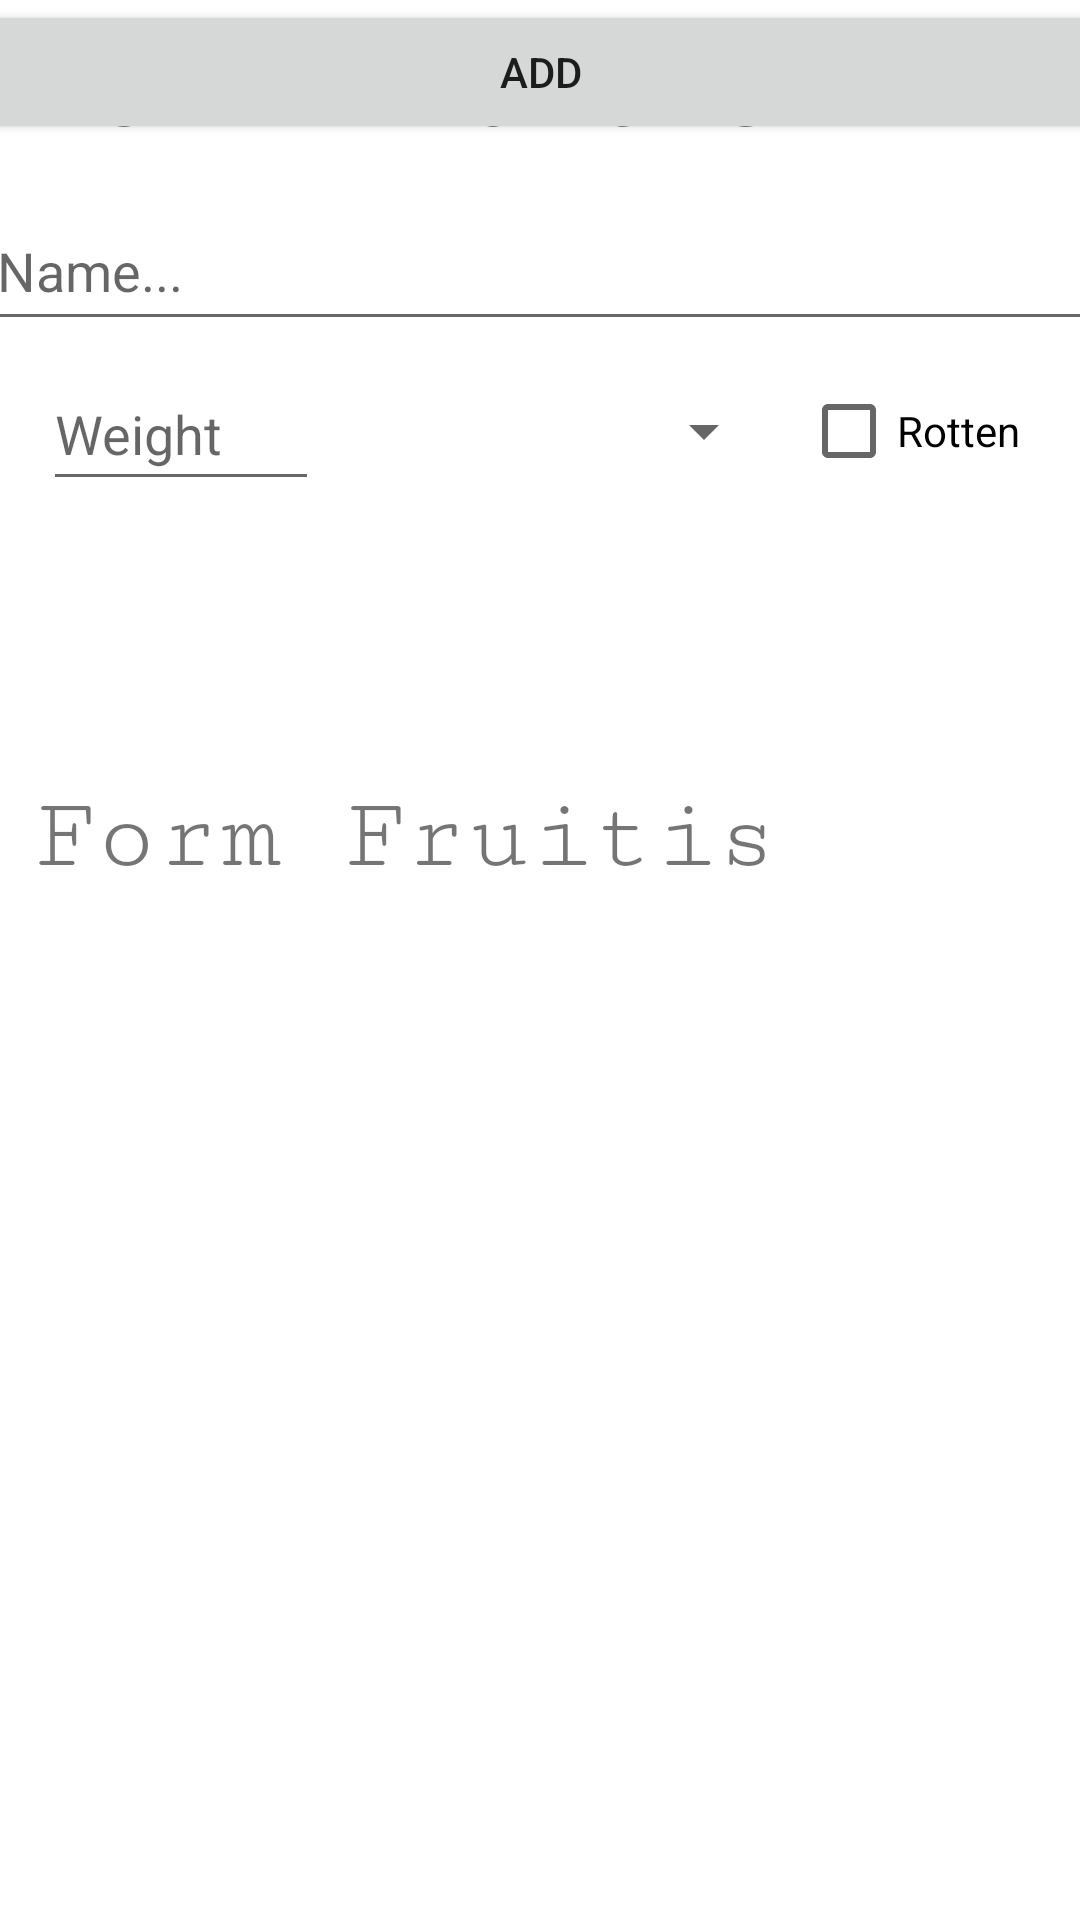

Android layout source for this screen:
<!-- AndroidManifest.xml: application theme Theme.TheFruitis -->
<!-- res/layout/activity_main.xml -->
<?xml version="1.0" encoding="utf-8"?>
<androidx.constraintlayout.widget.ConstraintLayout xmlns:android="http://schemas.android.com/apk/res/android"
    xmlns:app="http://schemas.android.com/apk/res-auto"
    xmlns:tools="http://schemas.android.com/tools"
    android:layout_width="match_parent"
    android:layout_height="match_parent"
    tools:context=".MainActivity">

    <TextView
        android:id="@+id/textView"
        android:layout_width="269dp"
        android:layout_height="41dp"
        android:fontFamily="serif-monospace"
        android:text="@string/TxtPrincipal"
        android:textSize="34sp"
        app:layout_constraintBottom_toBottomOf="parent"
        app:layout_constraintEnd_toEndOf="parent"
        app:layout_constraintHorizontal_bias="0.112"
        app:layout_constraintStart_toStartOf="parent"
        app:layout_constraintTop_toTopOf="parent"
        app:layout_constraintVertical_bias="0.023" />

    <TextView
        android:id="@+id/textView2"
        android:layout_width="269dp"
        android:layout_height="41dp"
        android:fontFamily="serif-monospace"
        android:text="@string/TxtPrincipal"
        android:textSize="34sp"
        app:layout_constraintBottom_toBottomOf="parent"
        app:layout_constraintEnd_toEndOf="parent"
        app:layout_constraintHorizontal_bias="0.126"
        app:layout_constraintStart_toStartOf="parent"
        app:layout_constraintTop_toTopOf="parent"
        app:layout_constraintVertical_bias="0.434" />

    <EditText
        android:id="@+id/editTextTextPersonName"
        android:layout_width="373dp"
        android:layout_height="48dp"
        android:ems="10"
        android:hint="@string/name"
        android:includeFontPadding="false"
        android:inputType="textPersonName"
        app:layout_constraintBottom_toBottomOf="parent"
        app:layout_constraintEnd_toEndOf="parent"
        app:layout_constraintHorizontal_bias="0.421"
        app:layout_constraintStart_toStartOf="parent"
        app:layout_constraintTop_toTopOf="parent"
        app:layout_constraintVertical_bias="0.111" />

    <EditText
        android:id="@+id/editTextTextPersonName2"
        android:layout_width="92dp"
        android:layout_height="48dp"
        android:ems="10"
        android:hint="@string/weight"
        android:inputType="textPersonName"
        app:layout_constraintBottom_toBottomOf="parent"
        app:layout_constraintEnd_toEndOf="parent"
        app:layout_constraintHorizontal_bias="0.054"
        app:layout_constraintStart_toStartOf="parent"
        app:layout_constraintTop_toTopOf="parent"
        app:layout_constraintVertical_bias="0.201" />

    <Spinner
        android:id="@+id/spinner"
        android:layout_width="157dp"
        android:layout_height="48dp"
        android:spinnerMode="dropdown"
        app:layout_constraintBottom_toBottomOf="parent"
        app:layout_constraintEnd_toEndOf="parent"
        app:layout_constraintStart_toStartOf="parent"
        app:layout_constraintTop_toTopOf="parent"
        app:layout_constraintVertical_bias="0.202" />

    <CheckBox
        android:id="@+id/checkBox"
        android:layout_width="wrap_content"
        android:layout_height="wrap_content"
        android:text="Rotten"
        app:layout_constraintBottom_toBottomOf="parent"
        app:layout_constraintEnd_toEndOf="parent"
        app:layout_constraintHorizontal_bias="0.93"
        app:layout_constraintStart_toStartOf="parent"
        app:layout_constraintTop_toTopOf="parent"
        app:layout_constraintVertical_bias="0.202" />

    <Button
        android:id="@+id/button"
        android:layout_width="376dp"
        android:layout_height="48dp"
        android:text="Add"
        app:layout_constraintEnd_toEndOf="parent"
        app:layout_constraintStart_toStartOf="parent"
        tools:layout_editor_absoluteY="208dp" />
</androidx.constraintlayout.widget.ConstraintLayout>
<!-- resources referenced by this layout -->
<resources>
  <string name="TxtPrincipal">Form Fruitis</string>
  <string name="name">Name...</string>
  <string name="weight">Weight</string>
  <style name="Theme.TheFruitis" parent="Theme.MaterialComponents.DayNight.DarkActionBar">
          
          <item name="colorPrimary">@color/purple_500</item>
          <item name="colorPrimaryVariant">@color/purple_700</item>
          <item name="colorOnPrimary">@color/white</item>
          
          <item name="colorSecondary">@color/teal_200</item>
          <item name="colorSecondaryVariant">@color/teal_700</item>
          <item name="colorOnSecondary">@color/black</item>
          
          <item name="android:statusBarColor" tools:targetApi="l">?attr/colorPrimaryVariant</item>
          
      </style>
  <!-- not gathered from this repository: default colours our renderer supplied (Android Studio template values) -->
  <color name="purple_500">#FF6200EE</color>
  <color name="purple_700">#FF3700B3</color>
  <color name="teal_200">#FF03DAC5</color>
  <color name="teal_700">#FF018786</color>
  <color name="black">#FF000000</color>
  <color name="white">#FFFFFFFF</color>
</resources>
